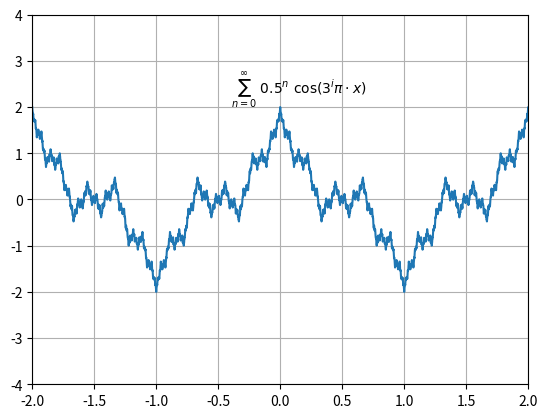

Python code for this plot:
import numpy as np
import matplotlib.pyplot as plt

x=np.arange(-2,2.01,0.001);


n = 500
a = 3
b = 0.5

def veier(x):
    s = 0.
    for i in range(n):
        s += b**i * np.cos(a**i * np.pi * x)
    return s

plt.plot(x,veier(x))
plt.grid(True)
plt.text(-0.4,2.3,r'$\sum_{n=0}^{\infty}\ 0.5^n\ \cos(3^i\pi\cdot x)$')
plt.axis([-2, 2,-4,4])
plt.show()